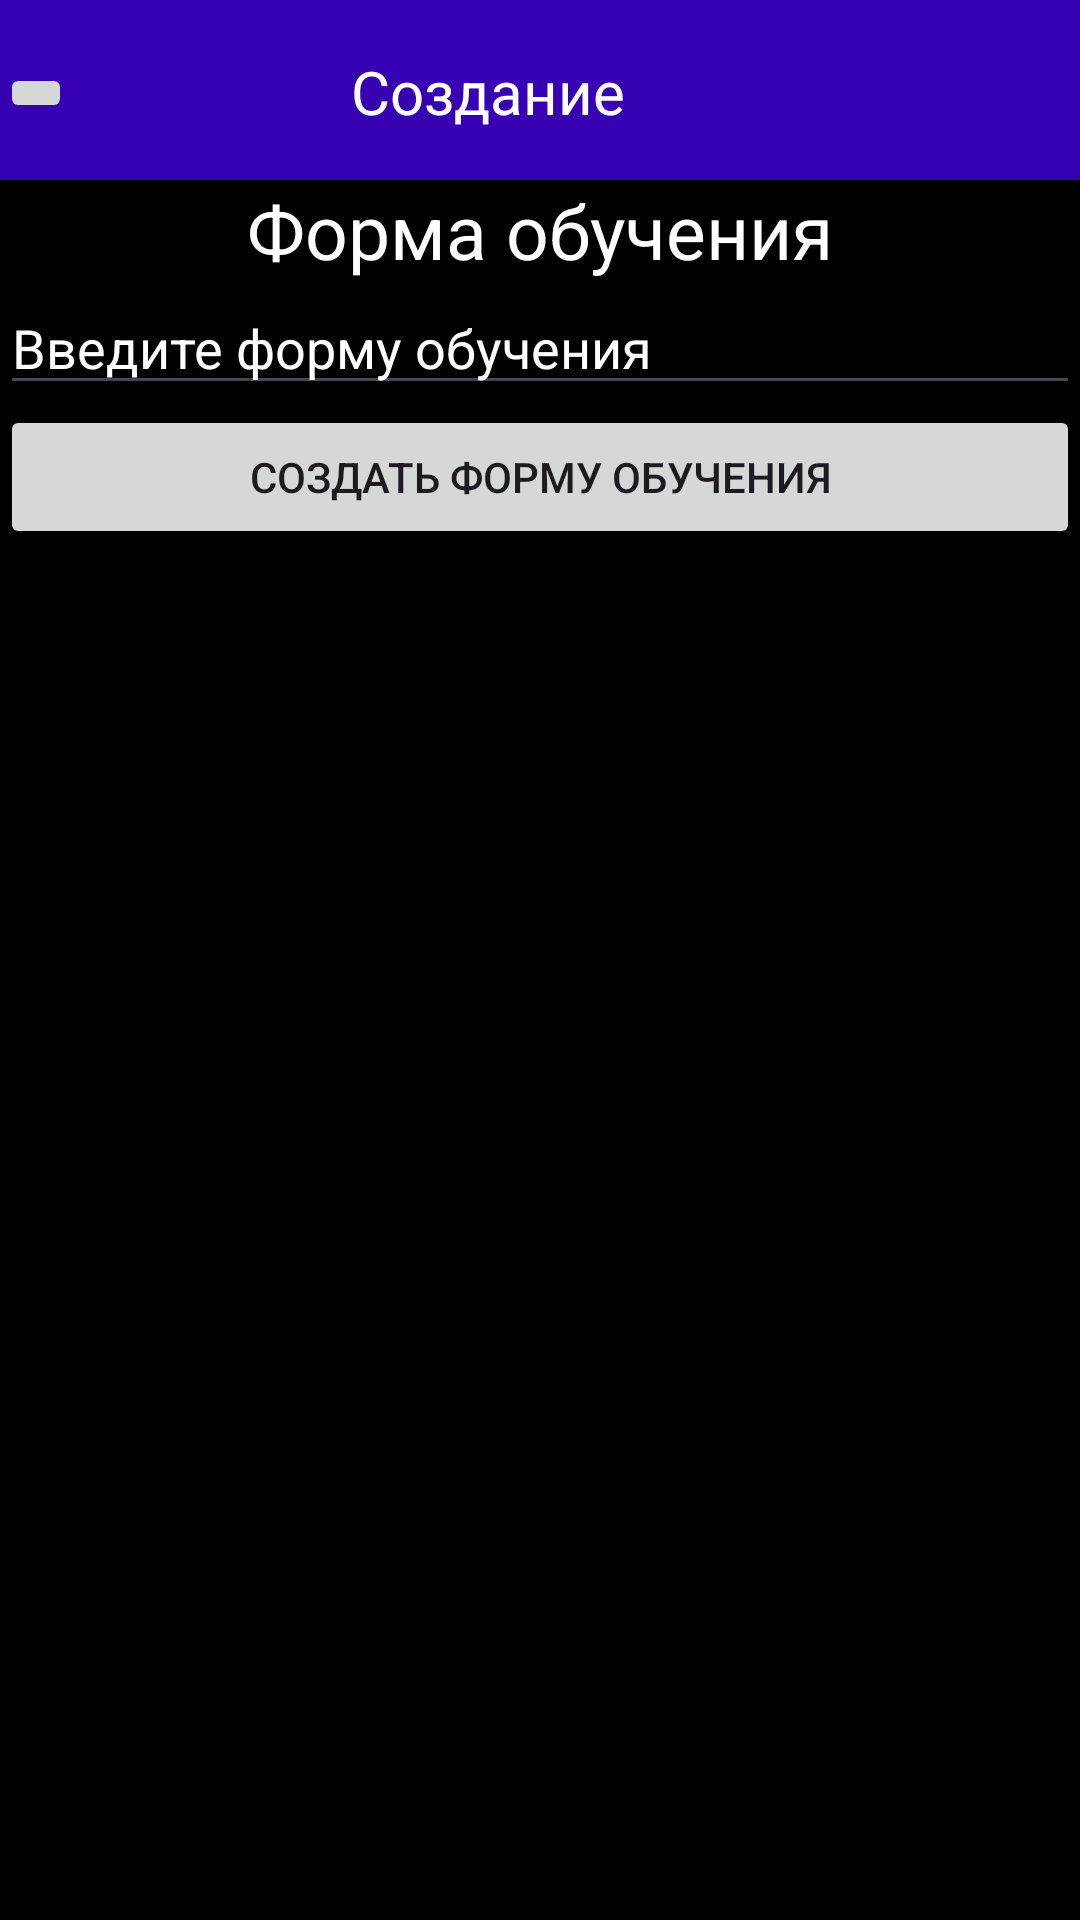

Write the Android layout XML for this screen, with the resource values it uses.
<!-- AndroidManifest.xml: application theme Theme.Groups -->
<!-- res/layout/form_add_fragment.xml -->
<?xml version="1.0" encoding="utf-8"?>
<androidx.constraintlayout.widget.ConstraintLayout xmlns:android="http://schemas.android.com/apk/res/android"
    xmlns:app="http://schemas.android.com/apk/res-auto"
    android:layout_width="match_parent"
    android:layout_height="match_parent"
    android:background="@color/purple"
    android:orientation="vertical">

    <ScrollView
        android:layout_width="0dp"
        android:layout_height="0dp"
        app:layout_constraintBottom_toBottomOf="parent"
        app:layout_constraintEnd_toEndOf="parent"
        app:layout_constraintStart_toStartOf="parent"
        app:layout_constraintTop_toBottomOf="@+id/linearLayout">

        <LinearLayout
            android:layout_width="match_parent"
            android:layout_height="wrap_content"
            android:orientation="vertical">

            <TextView
                android:layout_width="match_parent"
                android:layout_height="wrap_content"
                android:gravity="center"
                android:text="Форма обучения"
                android:textColor="@color/white"
                android:textColorLink="@color/white"
                android:textSize="25sp" />

            <EditText
                android:id="@+id/name"
                android:layout_width="match_parent"
                android:layout_height="wrap_content"

                android:ems="10"
                android:hint="Введите форму обучения"
                android:inputType="text"
                android:textColor="@color/white"
                android:textColorHighlight="@color/white"
                android:textColorHint="@color/white" />

            <Button
                android:id="@+id/save"
                android:layout_width="match_parent"
                android:layout_height="wrap_content"
                android:text="Создать форму обучения" />
        </LinearLayout>
    </ScrollView>

    <androidx.constraintlayout.widget.ConstraintLayout
        android:id="@+id/linearLayout"
        android:layout_width="match_parent"
        android:layout_height="60dp"
        android:background="@color/purple_700"
        android:orientation="horizontal"
        app:layout_constraintEnd_toEndOf="parent"
        app:layout_constraintStart_toStartOf="parent"
        app:layout_constraintTop_toTopOf="parent">

        <TextView
            android:id="@+id/textView"
            android:layout_width="wrap_content"
            android:layout_height="wrap_content"
            android:text="Создание"
            android:textColor="@color/white"
            android:textSize="20sp"
            app:layout_constraintBottom_toBottomOf="parent"
            app:layout_constraintEnd_toEndOf="parent"
            app:layout_constraintHorizontal_bias="0.38"
            app:layout_constraintStart_toEndOf="@+id/back"
            app:layout_constraintTop_toTopOf="parent"
            app:layout_constraintVertical_bias="0.515" />

        <ImageButton
            android:id="@+id/back"
            android:layout_width="wrap_content"
            android:layout_height="wrap_content"
            android:foregroundTint="#C80505"
            app:layout_constraintBottom_toBottomOf="parent"
            app:layout_constraintTop_toTopOf="parent"
            app:layout_constraintVertical_bias="0.529"
            android:src="@drawable/undo_24px" />

    </androidx.constraintlayout.widget.ConstraintLayout>


</androidx.constraintlayout.widget.ConstraintLayout>
<!-- resources referenced by this layout -->
<resources>
  <color name="purple">#FF000000</color>
  <color name="purple_700">#FF3700B3</color>
  <color name="white">#FFFFFFFF</color>
  <style name="Theme.Groups" parent="Base.Theme.Groups" />
  <style name="Base.Theme.Groups" parent="Theme.Material3.DayNight.NoActionBar">
          
          
      </style>
</resources>
